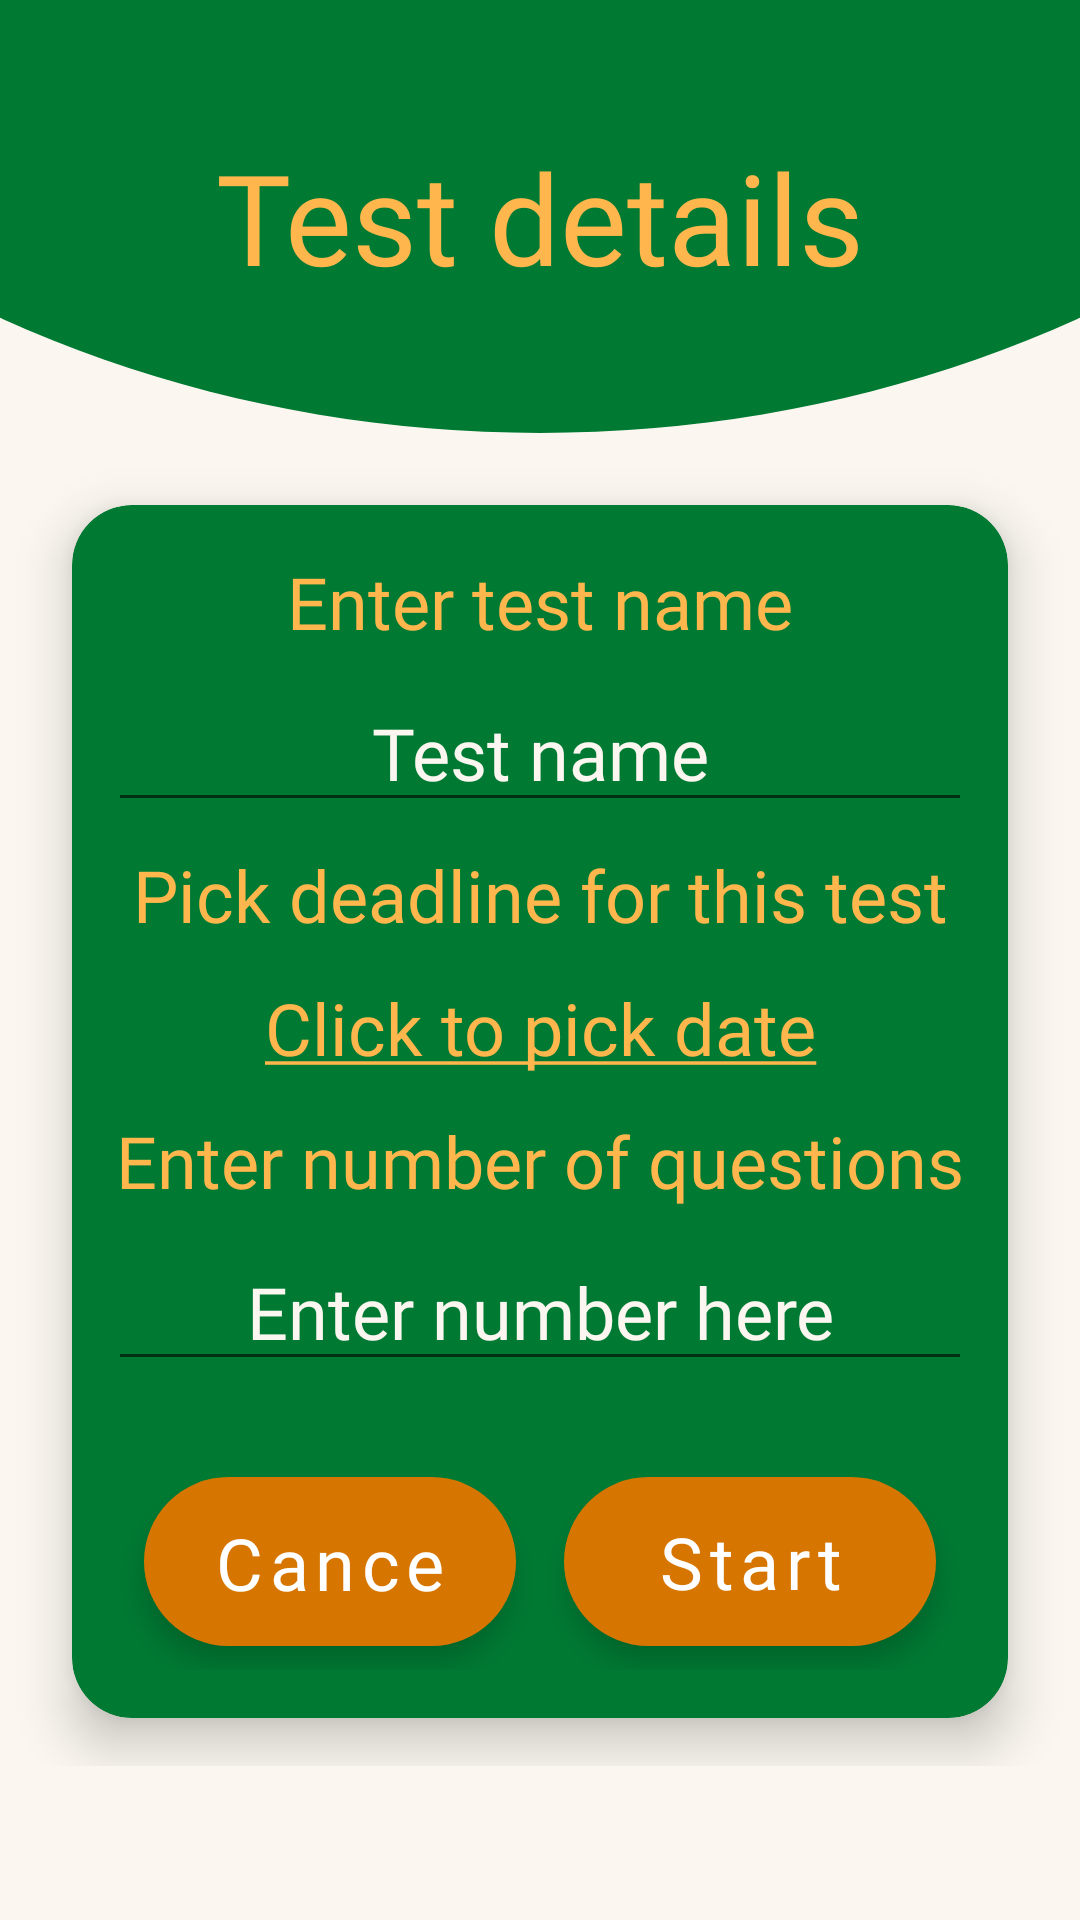

Here is an Android app screen rendered from its layout file. Give the layout XML and the strings, colors and styles it references.
<!-- AndroidManifest.xml: application theme Quizer -->
<!-- res/layout/fragment_create_test_base.xml -->
<?xml version="1.0" encoding="utf-8"?>
<androidx.constraintlayout.widget.ConstraintLayout xmlns:android="http://schemas.android.com/apk/res/android"
    xmlns:app="http://schemas.android.com/apk/res-auto"
    android:layout_width="match_parent"
    android:background="@color/white"
    android:layout_height="match_parent">

    <ScrollView
        android:layout_width="match_parent"
        android:layout_height="match_parent"
        android:background="@android:color/transparent"
        app:layout_constraintBottom_toBottomOf="parent"
        app:layout_constraintEnd_toEndOf="parent"
        app:layout_constraintStart_toStartOf="parent"
        app:layout_constraintTop_toTopOf="parent">

        <LinearLayout
            android:layout_width="match_parent"
            android:layout_height="wrap_content"
            android:orientation="vertical">

            <RelativeLayout
                android:layout_width="match_parent"
                android:layout_height="wrap_content"
                android:layout_marginBottom="8dp"
                android:background="@drawable/home_panel_background"
                android:gravity="center"
                android:paddingTop="40dp"
                android:paddingBottom="48dp">

                <TextView
                    android:id="@+id/header_text_view"
                    android:layout_width="wrap_content"
                    android:layout_height="wrap_content"
                    android:layout_centerInParent="true"
                    android:fontFamily="@font/lato_bold"
                    android:text="@string/label_test_details"
                    android:textColor="@color/sandish"
                    android:textSize="42sp" />

            </RelativeLayout>

            <androidx.cardview.widget.CardView
                android:id="@+id/account_name_card_view"
                android:layout_width="match_parent"
                android:layout_height="wrap_content"
                android:layout_marginLeft="24dp"
                android:layout_marginTop="16dp"
                android:layout_marginRight="24dp"
                android:layout_marginBottom="16dp"
                app:cardBackgroundColor="@color/green_dark"
                app:cardCornerRadius="20dp"
                app:cardElevation="10dp">

                <LinearLayout
                    android:layout_width="match_parent"
                    android:layout_height="match_parent"
                    android:orientation="vertical">

                    <TextView
                        android:id="@+id/textView"
                        android:layout_width="match_parent"
                        android:layout_height="wrap_content"
                        android:layout_marginTop="16dp"
                        android:fontFamily="@font/lato"
                        android:gravity="center"
                        android:text="@string/prompt_create_test_name"
                        android:textColor="@color/sandish"
                        android:textSize="24sp" />

                    <EditText
                        android:id="@+id/test_name_edit_text"
                        android:layout_width="match_parent"
                        android:layout_height="wrap_content"
                        android:layout_marginLeft="12dp"
                        android:layout_marginTop="8dp"
                        android:layout_marginRight="12dp"
                        android:layout_marginBottom="8dp"
                        android:autofillHints=""
                        android:ems="10"
                        android:fontFamily="@font/lato"
                        android:gravity="center"
                        android:hint="@string/prompt_create_test_name_hint"
                        android:inputType="textPersonName"
                        android:textColor="@color/sandish"
                        android:textColorHint="@color/white"
                        android:textSize="24sp" />

                    <TextView
                        android:id="@+id/textView3"
                        android:layout_width="match_parent"
                        android:layout_height="wrap_content"
                        android:fontFamily="@font/lato"
                        android:gravity="center"
                        android:text="@string/prompt_create_test_date"
                        android:textColor="@color/sandish"
                        android:textSize="24sp" />

                    <TextView
                        android:id="@+id/test_deadline_text_view"
                        android:layout_width="match_parent"
                        android:layout_height="wrap_content"
                        android:layout_marginLeft="12dp"
                        android:layout_marginTop="12dp"
                        android:layout_marginRight="12dp"
                        android:layout_marginBottom="12dp"
                        android:fontFamily="@font/lato"
                        android:gravity="center"
                        android:text="@string/prompt_pick_test_date_hint"
                        android:textColor="@color/sandish"
                        android:textColorHint="@color/white"
                        android:textSize="24sp" />

                    <TextView
                        android:id="@+id/textView15"
                        android:layout_width="match_parent"
                        android:layout_height="wrap_content"
                        android:fontFamily="@font/lato"
                        android:gravity="center"
                        android:text="@string/prompt_create_test_num_questions"
                        android:textColor="@color/sandish"
                        android:textSize="24sp" />

                    <EditText
                        android:id="@+id/num_of_questions_edit_text"
                        android:layout_width="match_parent"
                        android:layout_height="wrap_content"
                        android:layout_marginLeft="12dp"
                        android:layout_marginTop="8dp"
                        android:layout_marginRight="12dp"
                        android:layout_marginBottom="8dp"
                        android:autofillHints=""
                        android:ems="10"
                        android:fontFamily="@font/lato"
                        android:gravity="center"
                        android:hint="@string/prompt_create_test_num_questions_hint"
                        android:inputType="numberSigned"
                        android:textColor="@color/sandish"
                        android:textColorHint="@color/white"
                        android:textSize="24sp" />

                    <LinearLayout
                        android:layout_width="match_parent"
                        android:layout_height="match_parent"
                        android:layout_margin="16dp"
                        android:gravity="center"
                        android:orientation="horizontal">

                        <Button
                            android:id="@+id/cancel_button"
                            style="@style/Widget.MaterialComponents.ExtendedFloatingActionButton"
                            android:layout_width="0dp"
                            android:layout_height="wrap_content"
                            android:layout_margin="8dp"
                            android:layout_weight="1"
                            android:background="@drawable/accent_rounded_background"
                            android:fontFamily="@font/lato_bold"
                            android:text="@string/action_course_cancel"
                            android:textAllCaps="false"
                            android:textColor="#fff"
                            android:textSize="24sp" />

                        <Button
                            android:id="@+id/create_button"
                            style="@style/Widget.MaterialComponents.ExtendedFloatingActionButton"
                            android:layout_width="0dp"
                            android:layout_height="wrap_content"
                            android:layout_margin="8dp"
                            android:layout_weight="1"
                            android:background="@drawable/accent_rounded_background"
                            android:fontFamily="@font/lato_bold"
                            android:text="@string/action_course_create_start"
                            android:textAllCaps="false"
                            android:textColor="#fff"
                            android:textSize="24sp" />
                    </LinearLayout>

                </LinearLayout>
            </androidx.cardview.widget.CardView>
        </LinearLayout>
    </ScrollView>

</androidx.constraintlayout.widget.ConstraintLayout>
<!-- resources referenced by this layout -->
<resources>
  <color name="green_dark">#007a33</color>
  <color name="sandish">#ffb74d</color>
  <color name="white">#fbf7f0</color>
  <!-- drawable accent_rounded_background (drawable) -->
  <?xml version="1.0" encoding="utf-8"?>
  <shape xmlns:android="http://schemas.android.com/apk/res/android"
      android:shape="rectangle">
  
      <solid android:color="@color/orange" />
  
      <corners android:radius="30dp" />
  
      <padding
          android:left="10dp"
          android:top="10dp"
          android:right="10dp"
          android:bottom="10dp" >
  
      </padding>
  </shape>
  <!-- drawable home_panel_background (drawable) -->
  <?xml version="1.0" encoding="utf-8"?>
  <layer-list  xmlns:android="http://schemas.android.com/apk/res/android">
      <item>
          <shape android:shape="rectangle">
              <solid android:color="@color/white" />
          </shape>
      </item>
      <item
          android:left="-200dp"
          android:right="-200dp"
          android:top="-500dp">
          <shape
              android:layout_width="wrap_content"
              android:layout_height="wrap_content"
              android:shape="oval">
  
              <solid android:color="@color/green_dark" />
          </shape>
      </item>
  </layer-list>
  <string name="action_course_cancel">Cancel</string>
  <string name="action_course_create_start">Start</string>
  <string name="label_test_details">Test details</string>
  <string name="prompt_create_test_date">Pick deadline for this test</string>
  <string name="prompt_create_test_name">Enter test name</string>
  <string name="prompt_create_test_name_hint">Test name</string>
  <string name="prompt_create_test_num_questions">Enter number of questions</string>
  <string name="prompt_create_test_num_questions_hint">Enter number here</string>
  <string name="prompt_pick_test_date_hint"><u>Click to pick date</u></string>
  <style name="Quizer" parent="Theme.MaterialComponents.DayNight.NoActionBar">
          
          <item name="colorPrimary">@color/green_dark</item>
          <item name="colorPrimaryVariant">@color/green_light</item>
          <item name="colorOnPrimary">@color/white</item>
          
          <item name="colorSecondary">@color/orange</item>
          <item name="colorSecondaryVariant">@color/sandish</item>
          <item name="colorOnSecondary">@color/white</item>
          
          <item name="android:statusBarColor" tools:targetApi="l">?attr/colorPrimaryVariant</item>
          
      </style>
  <color name="orange">#d67601</color>
  <color name="green_light">#33955c</color>
</resources>
